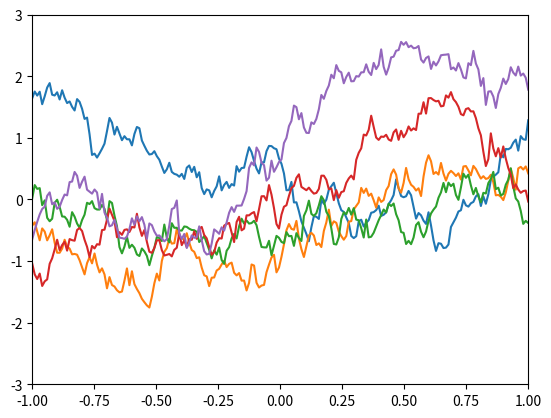

Reproduce this figure in Python.
# -*- coding: utf8 -*-
from numpy import *
from matplotlib.pyplot import *

# ガウス過程
# mu(x) = 0
# k(x, x') = exp(-|x-x'|^2/(2sigma^2))
# からのサンプリング

N = 200

# カーネル関数
def k(x1, x2):
    THETA = 1
    return exp(-THETA*abs(x1-x2))

# データ点
x = linspace(-1, 1, N)

# グラム行列
K = zeros((N, N))
for i in range(N):
    for j in range(N):
        K[i, j] = k(x[i], x[j])

xlim(-1, 1)
ylim(-3, 3)
for i in range(5):
    y = random.multivariate_normal(zeros(N), K)
    plot(x, y)
show()
